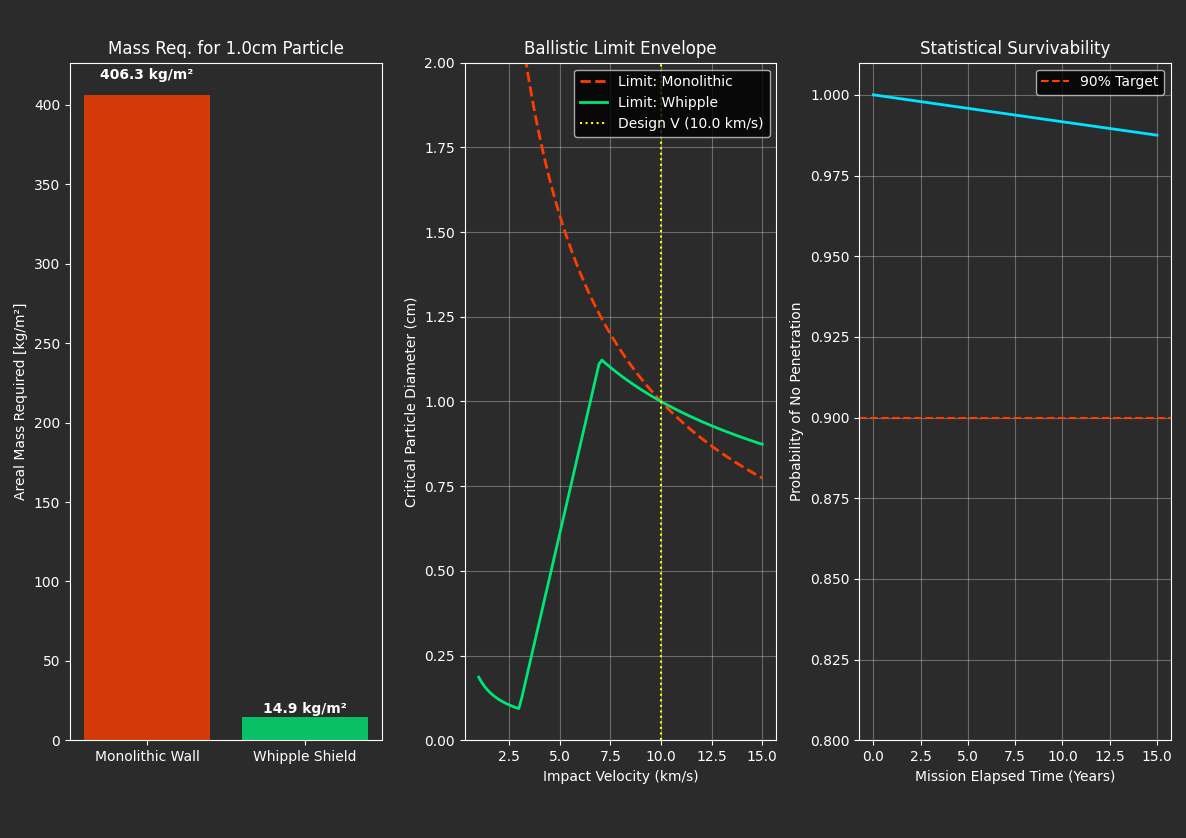

Data behind this chart, as committed beside it:
--- MMOD SHIELDING SIMULATION RESULTS --…
Design Particle Diameter [cm], 1.0
Design Impact Velocity [km/s], 10.0
Optimized Monolithic Mass [kg/m2], 406.3
Optimized Whipple Shield Mass [kg/m2], 14.88
Velocity [km/s], Mono Critical Dia [cm], Whipple Critical Dia [cm], Time [Years], Poisson PNP
1.0, 4.281, 0.1866, 0.0, 1.0
1.141, 3.938, 0.1716, 0.1515, 0.9999
1.283, 3.658, 0.1594, 0.303, 0.9997
1.424, 3.424, 0.1492, 0.4545, 0.9996
1.566, 3.226, 0.1406, 0.6061, 0.9995
1.707, 3.054, 0.1331, 0.7576, 0.9994
1.848, 2.904, 0.1266, 0.9091, 0.9992
1.99, 2.772, 0.1208, 1.061, 0.9991
2.131, 2.655, 0.1157, 1.212, 0.999
2.273, 2.549, 0.1111, 1.364, 0.9989
2.414, 2.454, 0.1069, 1.515, 0.9987
2.556, 2.367, 0.1032, 1.667, 0.9986
2.697, 2.288, 0.09971, 1.818, 0.9985
2.838, 2.215, 0.09655, 1.97, 0.9983
2.98, 2.148, 0.09363, 2.121, 0.9982
3.121, 2.086, 0.1245, 2.273, 0.9981
3.263, 2.029, 0.1611, 2.424, 0.998
3.404, 1.975, 0.1976, 2.576, 0.9978
3.545, 1.925, 0.2341, 2.727, 0.9977
3.687, 1.878, 0.2706, 2.879, 0.9976
3.828, 1.834, 0.3071, 3.03, 0.9975
3.97, 1.792, 0.3437, 3.182, 0.9973
4.111, 1.753, 0.3802, 3.333, 0.9972
4.253, 1.716, 0.4167, 3.485, 0.9971
4.394, 1.681, 0.4532, 3.636, 0.997
4.535, 1.648, 0.4897, 3.788, 0.9968
4.677, 1.616, 0.5263, 3.939, 0.9967
4.818, 1.586, 0.5628, 4.091, 0.9966
4.96, 1.557, 0.5993, 4.242, 0.9964
5.101, 1.53, 0.6358, 4.394, 0.9963
5.242, 1.504, 0.6723, 4.545, 0.9962
5.384, 1.479, 0.7089, 4.697, 0.9961
5.525, 1.455, 0.7454, 4.848, 0.9959
5.667, 1.432, 0.7819, 5.0, 0.9958
5.808, 1.409, 0.8184, 5.152, 0.9957
5.949, 1.388, 0.8549, 5.303, 0.9956
6.091, 1.368, 0.8915, 5.455, 0.9954
6.232, 1.348, 0.928, 5.606, 0.9953
6.374, 1.329, 0.9645, 5.758, 0.9952
6.515, 1.311, 1.001, 5.909, 0.9951
6.657, 1.293, 1.038, 6.061, 0.9949
6.798, 1.276, 1.074, 6.212, 0.9948
6.939, 1.26, 1.111, 6.364, 0.9947
7.081, 1.244, 1.122, 6.515, 0.9946
7.222, 1.228, 1.115, 6.667, 0.9944
7.364, 1.213, 1.107, 6.818, 0.9943
7.505, 1.199, 1.1, 6.97, 0.9942
7.646, 1.185, 1.094, 7.121, 0.994
7.788, 1.171, 1.087, 7.273, 0.9939
7.929, 1.158, 1.08, 7.424, 0.9938
8.071, 1.145, 1.074, 7.576, 0.9937
8.212, 1.132, 1.068, 7.727, 0.9935
8.354, 1.12, 1.062, 7.879, 0.9934
8.495, 1.109, 1.056, 8.03, 0.9933
8.636, 1.097, 1.05, 8.182, 0.9932
... 45 more rows
